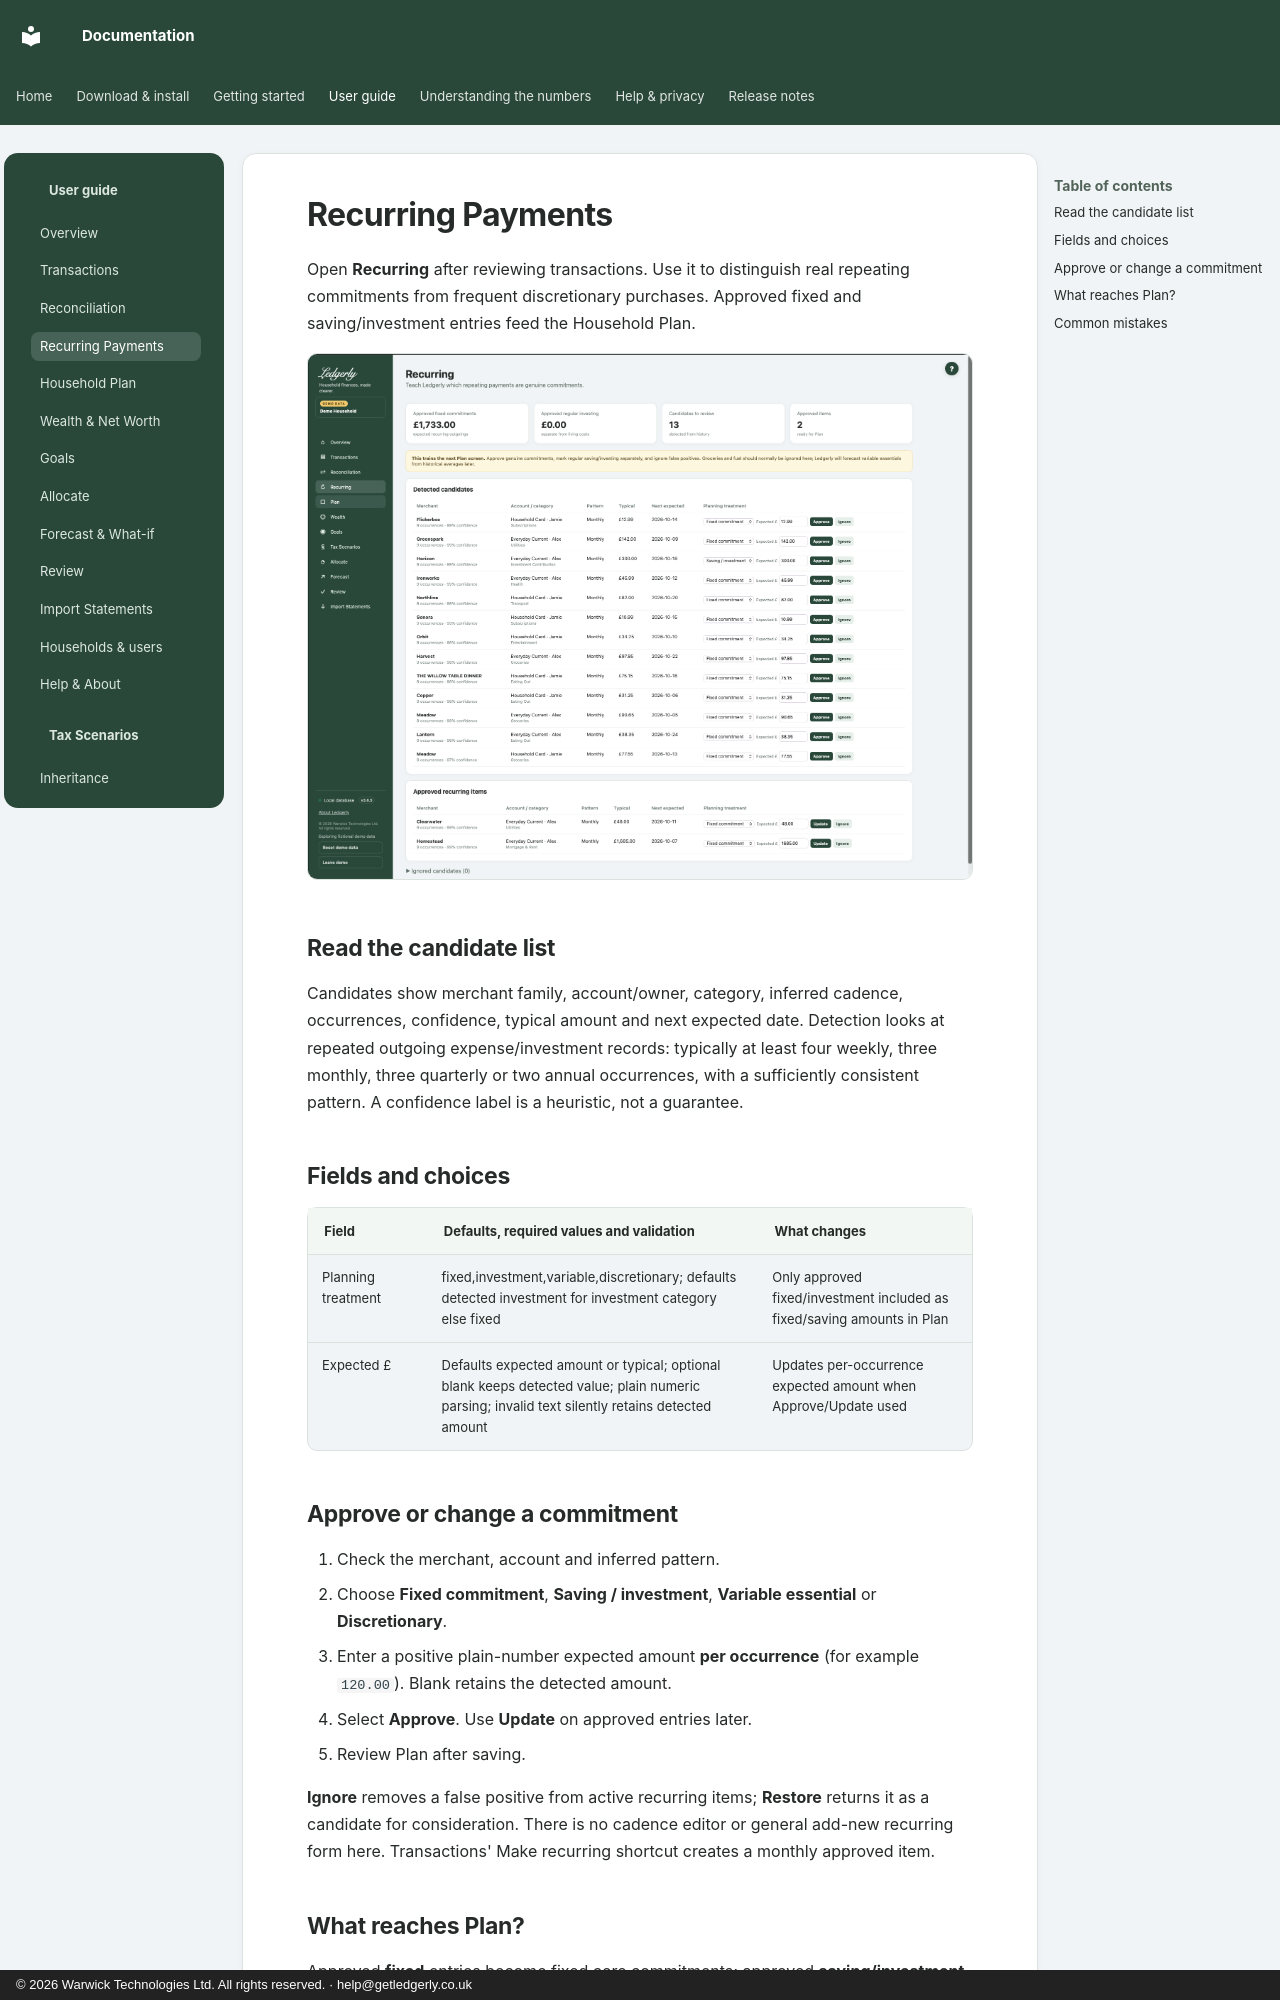

repository: wt-kiran/ledgerly-docs · page: guide/recurring/index.html · generator: mkdocs · copyright: © 2026 Warwick Technologies Ltd. All rights reserved. · help@getledgerly.co.uk

# Recurring Payments

Open **Recurring** after reviewing transactions. Use it to distinguish real repeating commitments from frequent discretionary purchases. Approved fixed and saving/investment entries feed the Household Plan.

![Recurring candidates in fictional Demo](../assets/screenshots/recurring-demo.png)

## Read the candidate list

Candidates show merchant family, account/owner, category, inferred cadence, occurrences, confidence, typical amount and next expected date. Detection looks at repeated outgoing expense/investment records: typically at least four weekly, three monthly, three quarterly or two annual occurrences, with a sufficiently consistent pattern. A confidence label is a heuristic, not a guarantee.

## Fields and choices

| Field | Defaults, required values and validation | What changes |
|---|---|---|
| Planning treatment | fixed,investment,variable,discretionary; defaults detected investment for investment category else fixed | Only approved fixed/investment included as fixed/saving amounts in Plan |
| Expected £ | Defaults expected amount or typical; optional blank keeps detected value; plain numeric parsing; invalid text silently retains detected amount | Updates per-occurrence expected amount when Approve/Update used |

## Approve or change a commitment

1. Check the merchant, account and inferred pattern.
2. Choose **Fixed commitment**, **Saving / investment**, **Variable essential** or **Discretionary**.
3. Enter a positive plain-number expected amount **per occurrence** (for example `120.00`). Blank retains the detected amount.
4. Select **Approve**. Use **Update** on approved entries later.
5. Review Plan after saving.

**Ignore** removes a false positive from active recurring items; **Restore** returns it as a candidate for consideration. There is no cadence editor or general add-new recurring form here. Transactions' Make recurring shortcut creates a monthly approved item.
